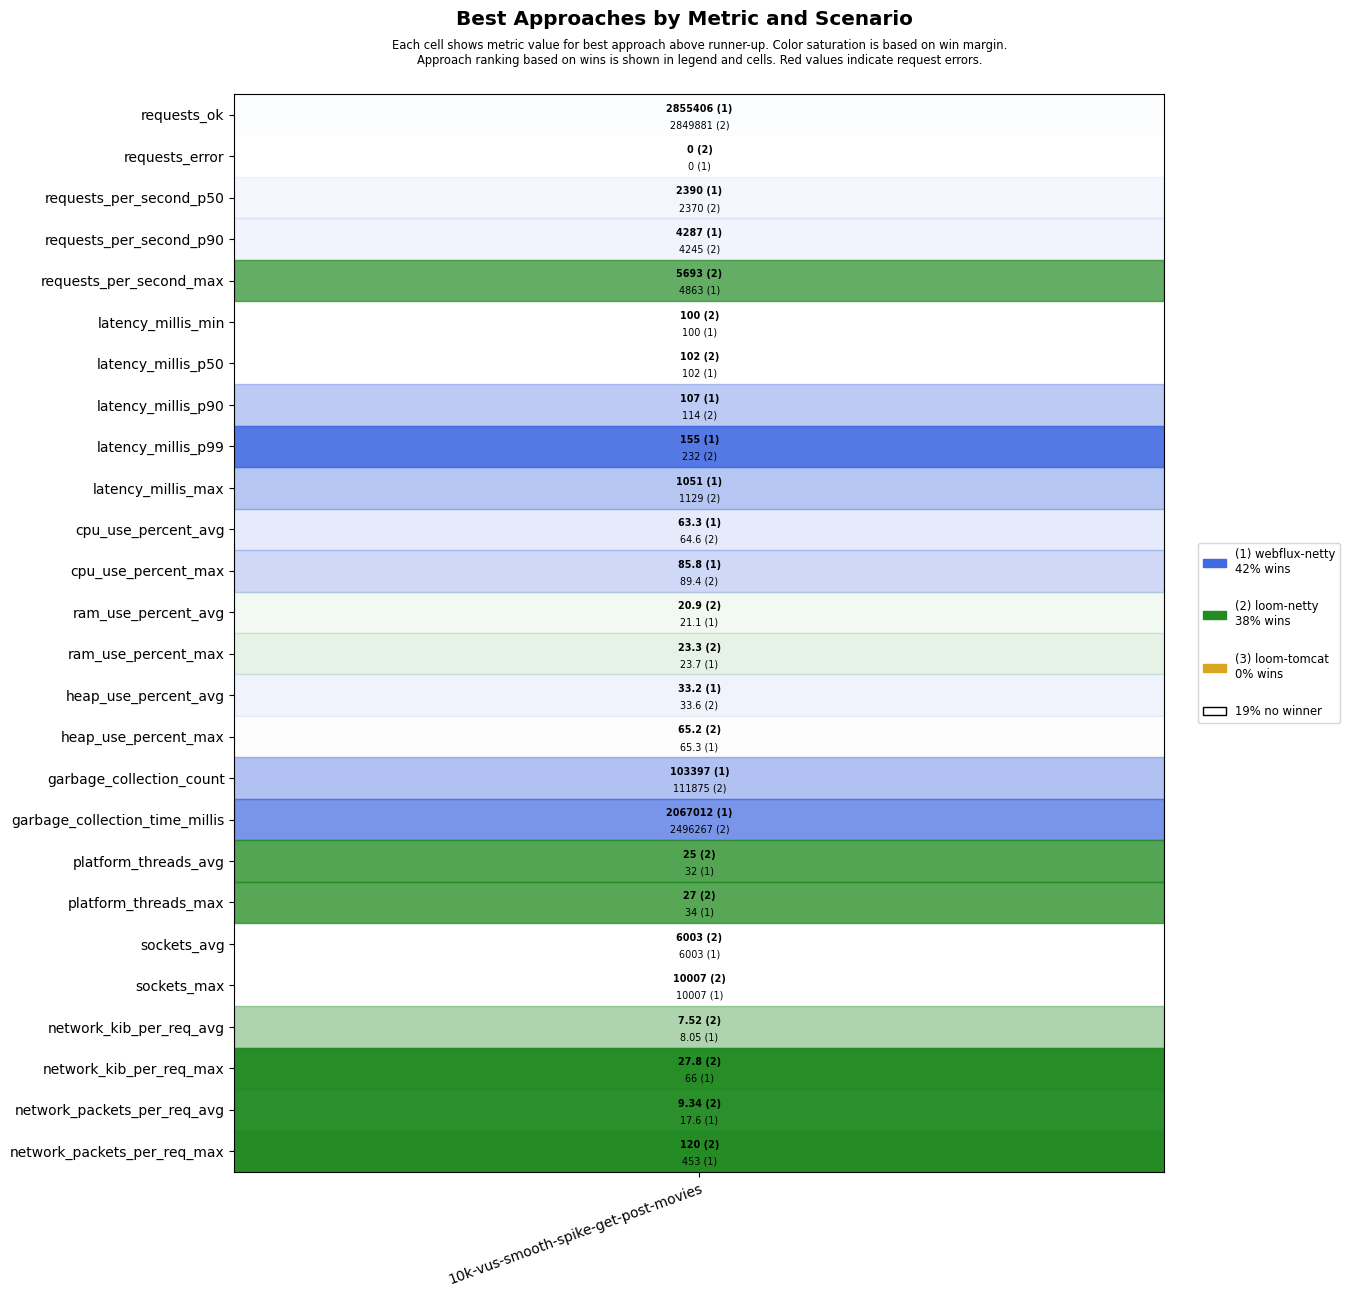

The data file committed next to this chart (first rows):
scenario, approach, requests_ok, requests_error, requests_per_second_p50, requests_per_second_p90, requests_per_second_max, latency_millis_min, latency_millis_p50, latency_millis_p90, latency_millis_p99, latency_millis_max, cpu_use_percent_avg, cpu_use_percent_max, ram_use_percent_avg, ram_use_percent_max, heap_use_percent_avg, heap_use_percent_max, garbage_collection_count, garbage_collection_time_millis, platform_threads_avg, platform_threads_max, sockets_avg, sockets_max
10k-vus-smooth-spike-get-post-movies, loom-tomcat, 2730681, 6112, 2386, 3909, 4329, 100, 102, 124, 206, 60000, 63.6, 99.1, 19.4, 22.4, 41.6, 84.0, 109853, 2374235, 29, 31, 5366, 9846
10k-vus-smooth-spike-get-post-movies, loom-netty, 2849881, 0, 2370, 4245, 5693, 100, 102, 114, 232, 1129, 64.6, 89.4, 20.9, 23.3, 33.6, 65.2, 111875, 2496267, 25, 27, 6003, 10007
10k-vus-smooth-spike-get-post-movies, webflux-netty, 2855406, 0, 2390, 4287, 4863, 100, 102, 107, 155, 1051, 63.3, 85.8, 21.1, 23.7, 33.2, 65.3, 103397, 2067012, 32, 34, 6003, 10007
